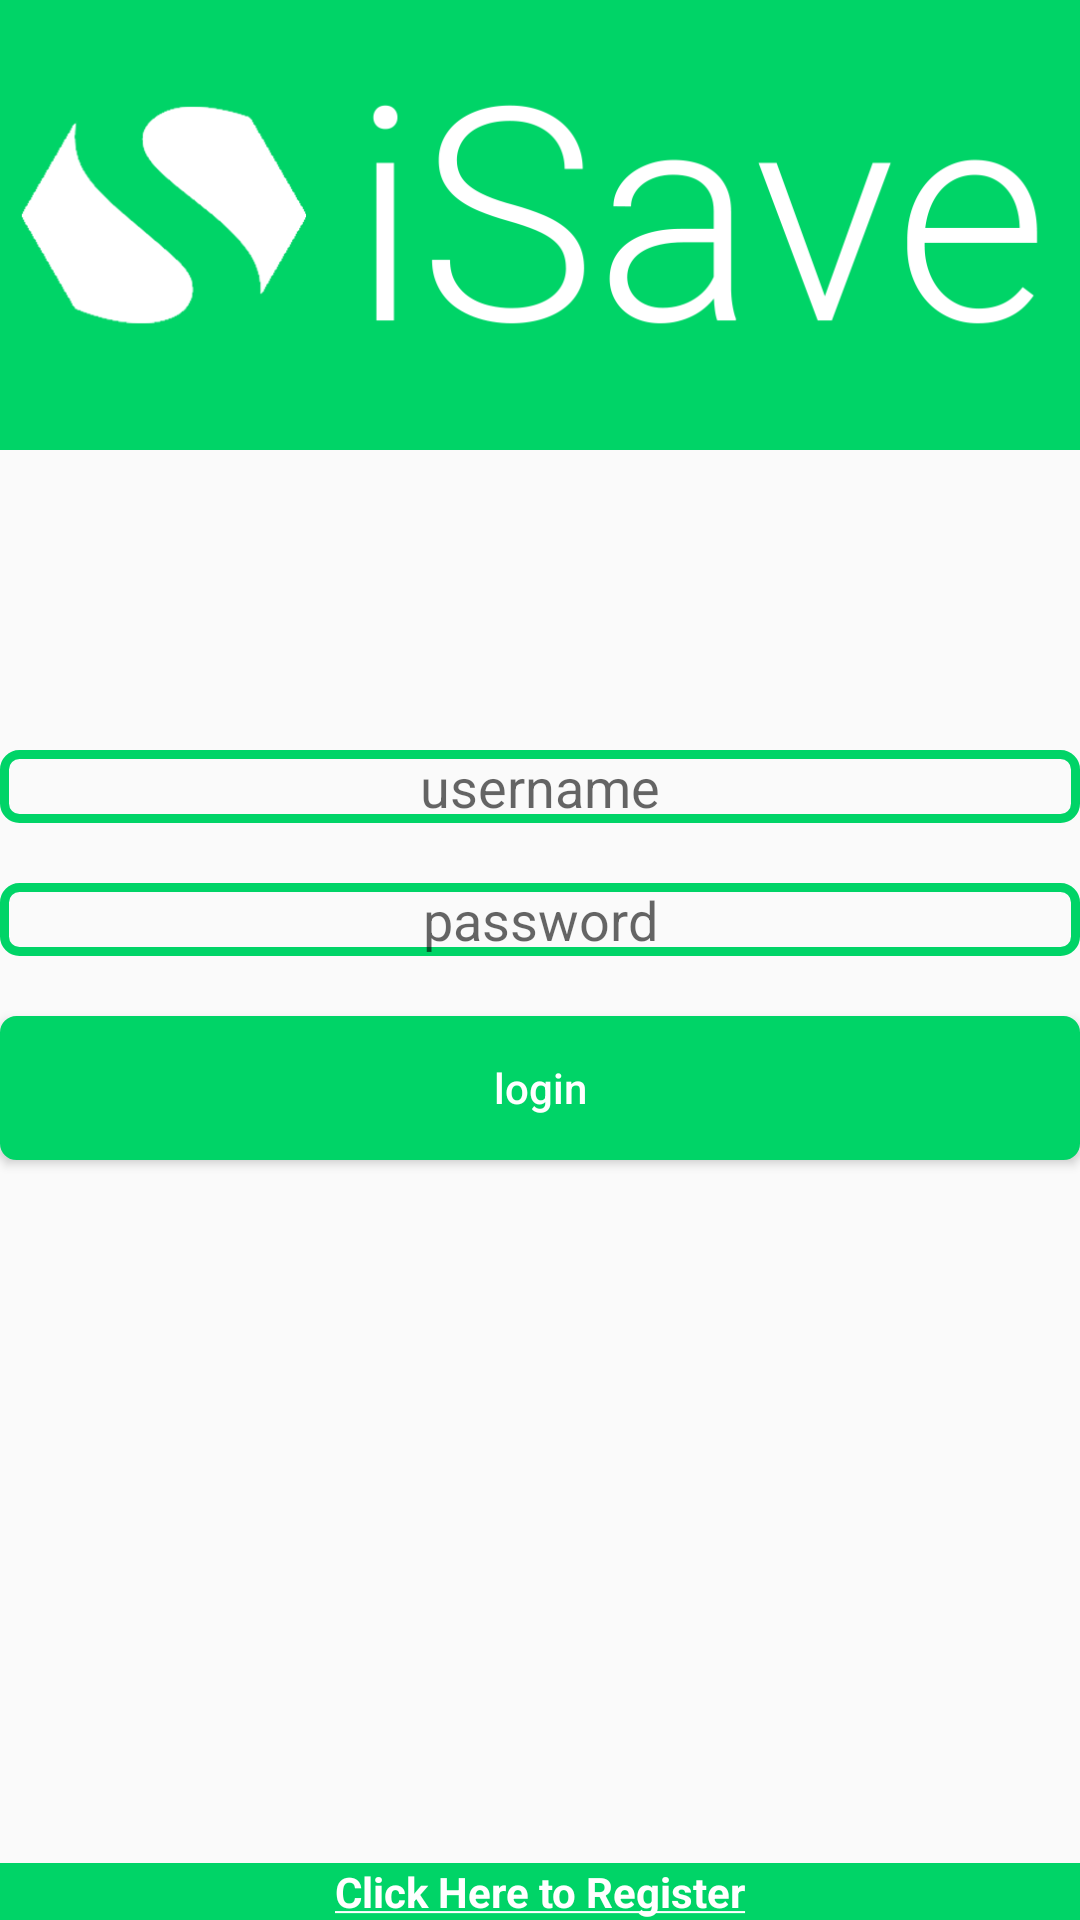

Reconstruct the res/layout file that produces this screen, plus the resources it refers to.
<!-- AndroidManifest.xml: application theme AppTheme -->
<!-- res/layout/activity_login.xml -->
<?xml version="1.0" encoding="utf-8"?>
<RelativeLayout xmlns:android="http://schemas.android.com/apk/res/android"
    xmlns:app="http://schemas.android.com/apk/res-auto"
    xmlns:tools="http://schemas.android.com/tools"
    android:id="@+id/activity_login"
    android:layout_width="match_parent"
    android:layout_height="match_parent"
    tools:context="baja.isave.Login">

    <LinearLayout
        android:orientation="vertical"
        android:layout_width="match_parent"
        android:layout_height="match_parent"
        android:weightSum="1"
        android:layout_alignParentTop="true"
        android:layout_alignParentStart="true">

        <ImageView
            android:layout_width="match_parent"
            android:layout_height="150dp"
            android:adjustViewBounds="true"
            android:scaleType="fitCenter"
            app:srcCompat="@drawable/logo_putih"
            android:background="@drawable/background_header"
            android:id="@+id/imageView"
            android:layout_alignParentTop="true"
            android:layout_centerHorizontal="true" />


        <EditText
            android:id="@+id/username"
            android:layout_width="match_parent"
            android:layout_height="wrap_content"
            android:inputType="text"
            android:ems="10"
            android:layout_marginTop="100dp"
            android:layout_alignParentTop="true"
            android:layout_centerHorizontal="true"
            android:gravity="center_horizontal"
            android:hint="@string/username"
            android:background="@drawable/background_edittext"
            android:singleLine="true" />

        <EditText
            android:id="@+id/password"
            android:layout_width="match_parent"
            android:layout_height="wrap_content"
            android:inputType="textPassword"
            android:ems="10"
            android:layout_marginTop="20dp"
            android:gravity="center_horizontal"
            android:hint="@string/password"
            android:singleLine="true"
            android:layout_below="@+id/username"
            android:background="@drawable/background_edittext"
            android:layout_alignStart="@+id/username" />

        <Button
            android:layout_width="match_parent"
            android:layout_height="wrap_content"
            android:background="@drawable/rounded_button"
            android:textColorHint="#FFFFFF"
            android:hint="@string/loginbutton"
            android:id="@+id/buttonlogin"
            android:layout_marginTop="20dp"
            android:layout_below="@+id/password"

            android:layout_centerHorizontal="true"
            android:onClick="loginPressed"/>

    </LinearLayout>

    <TextView
        android:text="@string/goRegis"
        android:layout_width="match_parent"
        android:layout_height="wrap_content"
        android:textColor="#FFFFFF"
        android:textStyle="bold"
        android:id="@+id/GoRegis"
        android:layout_alignParentBottom="true"
        android:gravity="center"
        android:onClick="goRegister"
        android:background="@drawable/background_header"
        android:layout_centerHorizontal="true" />

</RelativeLayout>
<!-- resources referenced by this layout -->
<resources>
  <!-- drawable background_edittext (drawable) -->
  <?xml version="1.0" encoding="utf-8"?>
       <shape xmlns:android="http://schemas.android.com/apk/res/android"
          android:thickness="5dp"
          android:shape="rectangle">
          <stroke android:width="3dp"
              android:color="@color/colorPrimary"/>
          <corners android:radius="5dp" />
      </shape>
  <!-- drawable background_header (drawable) -->
  <?xml version="1.0" encoding="utf-8"?>
  <shape xmlns:android="http://schemas.android.com/apk/res/android"
      android:thickness="5dp"
      android:shape="rectangle">
      <stroke android:width="3dp"
          android:color="@color/colorPrimary"/>
      <solid android:color="@color/colorPrimary"/>
  </shape>
  <!-- drawable logo_putih: png bitmap (drawable, 30416 bytes) -->
  <!-- drawable rounded_button (drawable) -->
  <?xml version="1.0" encoding="utf-8"?>
  <selector xmlns:android="http://schemas.android.com/apk/res/android">
      <item android:state_pressed="true" >
          <shape android:shape="rectangle"  >
              <corners android:radius="3dip" />
              <stroke android:width="1dip" android:color="@color/colorAccent" />
              <gradient android:angle="-90" android:startColor="#FFF9C4" android:endColor="#FFFDE7"  />
          </shape>
      </item>
      <item android:state_focused="true">
          <shape android:shape="rectangle"  >
              <corners android:radius="3dip" />
              <stroke android:width="1dip" android:color="@color/colorPrimary" />
              <solid android:color="@color/colorPrimary"/>
          </shape>
      </item>
      <item >
          <shape android:shape="rectangle"  >
              <corners android:radius="5dip" />
              <stroke android:width="1dip" android:color="@color/colorPrimary" />
              <solid android:color="@color/colorPrimary"/>
          </shape>
      </item>
  </selector>
  <string name="goRegis"><u>Click Here to Register</u></string>
  <string name="loginbutton">login</string>
  <string name="password">password</string>
  <string name="username">username</string>
  <style name="AppTheme" parent="Theme.AppCompat.Light.NoActionBar">
          
          <item name="colorPrimary">@color/colorPrimary</item>
          <item name="colorPrimaryDark">@color/colorPrimaryDark</item>
          <item name="colorAccent">@color/colorAccent</item>
      </style>
  <color name="colorPrimary">#00D467</color>
  <color name="colorAccent">#F57F17</color>
  <color name="colorPrimaryDark">#4CAF50</color>
</resources>
